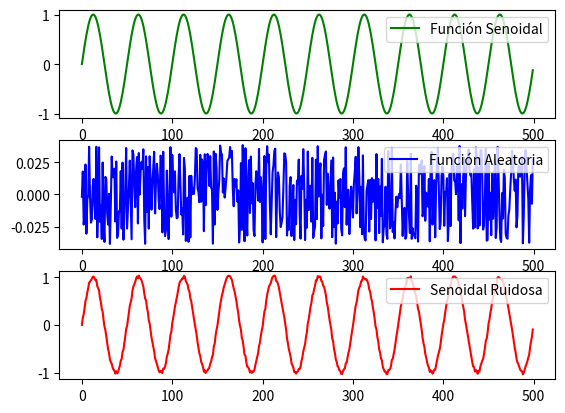
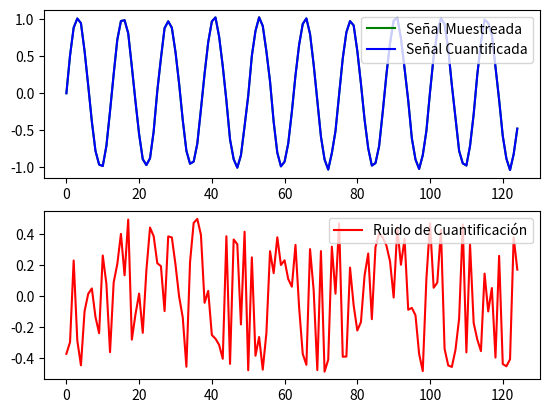
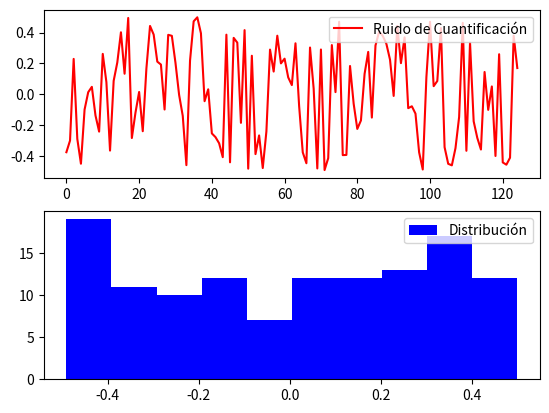

These charts were generated, in order, by the following Python code:
#!/usr/bin/env python3
# -*- coding: utf-8 -*-

# %matplotlib qt        -> Genera gráfico en ventana nueva
# %matplotlib inline    -> Gnera gráfico en el mismo spyder

"""
Created on Wed Sep  6 16:54:34 2023
@author: Santiago Bettig

Descripción:
El objetivo del script es modelar el comportamiento de un ADC, por lo que el 
input será una señal (en este caso, senoidal), se agregará ruido con
una distribución uniforme y luego se lo muestreara y cuantificará

"""

import numpy as np
import math
import matplotlib.pyplot as plt

def sin_gen(vmax = 1, dc = 0, ff = 1, ph = 0, nn = 1000, fs = 1000):
    # Lo primero que hay que hacer es crear un vector temporal que determinará
    # el inicio y el fin de la señal
    ts = 1/fs   # Tiempos de muestreo, intervalo de tiempo en el que se  
                # tomarán las muestras
    tf = nn * ts # Tiempo final de la señal
    tt = np.arange(0, tf, ts) # Creo el vector temporal
    ##
    # Ahora tengo que generar mi señal senoidal, para eso voy a aprovechar
    # la función np.sin de la biblioteca numpy. Para ello, debemo evaluar
    # dicha función en cada uno de los puntos del vector temporal creado
    # previamente
    xx = vmax * np.sin(2 * np.pi * ff * tt + ph) + dc
    ##
    # Devuelvo el vector temporal y el valor de la señal en cada uno de esos
    # puntos
    return tt, xx

# Sabemos que la varianza de una función aleatoria con distribución
# uniforme puede ser calculada como Var(X) = q²/12
def rnd_nmbrs_gen(var, N):
    q = math.sqrt(var*12);
    rnd_numbers = q * np.random.random(N) - (q/2);
    return rnd_numbers;

# El objetivo de la función es obtener una señal aleatoria a partir de una
# relación señal a ruido definida por parámetro, considerando como señal
# una senoidal de amplitud normalizada ( sqrt(2) ) 
def noise_gen(snr, N):
    # Lo primero que tenemos que hacer es obtener la varianza de la señal
    # aleatoria, tengamos en cuenta que esto está normalizado, por lo que
    # luego habría que desnormalizar
    var = np.power(10.0,snr/(-10.0));
    return rnd_nmbrs_gen(var, N);

# Defino los datos del ADC:

Vr = 2;                         # Tensión de referencia del ADC
n_bits = 16;                     # Cantidad de bits del ADC
quantum = Vr / (2**(n_bits-1)); # Calculo el valor del cuanto (Cada paso del ADC)

# Con esta frecuencia representaré la señal sobremuestreada 

f_cont  = 500       # Frecuencia de muestreo
N       = f_cont    # Cantidad de muestras

# Establezco la frecuencia de mi señal senoidal, la relación señal a ruido
# que tendrá y la amplitud de la misma (En este caso, unitaria)

f_sin   = 10; # Frecuencia de mi senoidal
snr     = 30; # Relación señal a ruido
A_sin   = 1;  # AMplitud de Senoidal

fig1, (ax1, ax2, ax3) = plt.subplots(3);

# Lo primero que voy a hacer es generarme la señal senoidal 
# sin_gen(Amp, DC, Frec, Phase, Muestras, Fs)
t, y_sin = sin_gen(A_sin, 0, f_sin, 0, N, f_cont)
ax1.plot(y_sin, color = 'green', label = 'Función Senoidal')
ax1.legend(loc = 'upper right');

# Luego voy a generar la señal aleatoria, donde el primero parámetro
# será la relación señal a ruido deseada y el segundo parámetro la 
# cantidad de muestras
y_noise = (A_sin/(math.sqrt(2))) * noise_gen(snr, N);
ax2.plot(y_noise, color = 'blue', label = 'Función Aleatoria')
ax2.legend(loc = 'upper right');

# Por último, voy a desnormalizar y realizar la suma de ambas
noisy_sin = y_sin + y_noise;
ax3.plot(noisy_sin, color = 'red', label = 'Senoidal Ruidosa')
ax3.legend(loc = 'upper right');

# Lo que voy a hacer ahora, para simular un muestreador, es quedarme con
# una cantidad menor de muestras, 1 cada ovs_rate muestras.
ovs_rate = 4;
noisy_sin_sampled = noisy_sin[::ovs_rate]
# Luego voy a realizar la cuantificación, para ello voy a generar el redondeo
# de cada una de las muestras y luego multiplicarlas por el cuanto
noisy_sin_quantif = np.round(noisy_sin_sampled/quantum, decimals = 0) * quantum;
# Por útlimo, voy a obtener el ruido de cuantificación haciendo la resta entre
# la señal original y la señal cuantizada
quantif_noise = noisy_sin_sampled - noisy_sin_quantif;

fig2, (ax1, ax2) = plt.subplots(2);

ax1.plot(noisy_sin_sampled, color = 'green', label = 'Señal Muestreada')
ax1.legend(loc = 'upper right');

ax1.plot(noisy_sin_quantif, color = 'blue', label = 'Señal Cuantificada')
ax1.legend(loc = 'upper right');

ax2.plot(quantif_noise/quantum, color = 'red', label = 'Ruido de Cuantificación')
ax2.legend(loc = 'upper right');

fig3, (ax1, ax2) = plt.subplots(2);

ax1.plot(quantif_noise/quantum, color = 'red', label = 'Ruido de Cuantificación')
ax1.legend(loc = 'upper right');

ax2.hist(quantif_noise/quantum, color = 'blue', label = 'Distribución');
ax2.legend(loc = 'upper right');

var_quantif_noise = np.var(quantif_noise);
var_quantif_noise_v2 = (quantum**2)/12;
correlate_quantif_noise = np.correlate(quantif_noise, quantif_noise)/N;
mean_quantig_noise = np.mean(quantif_noise);













